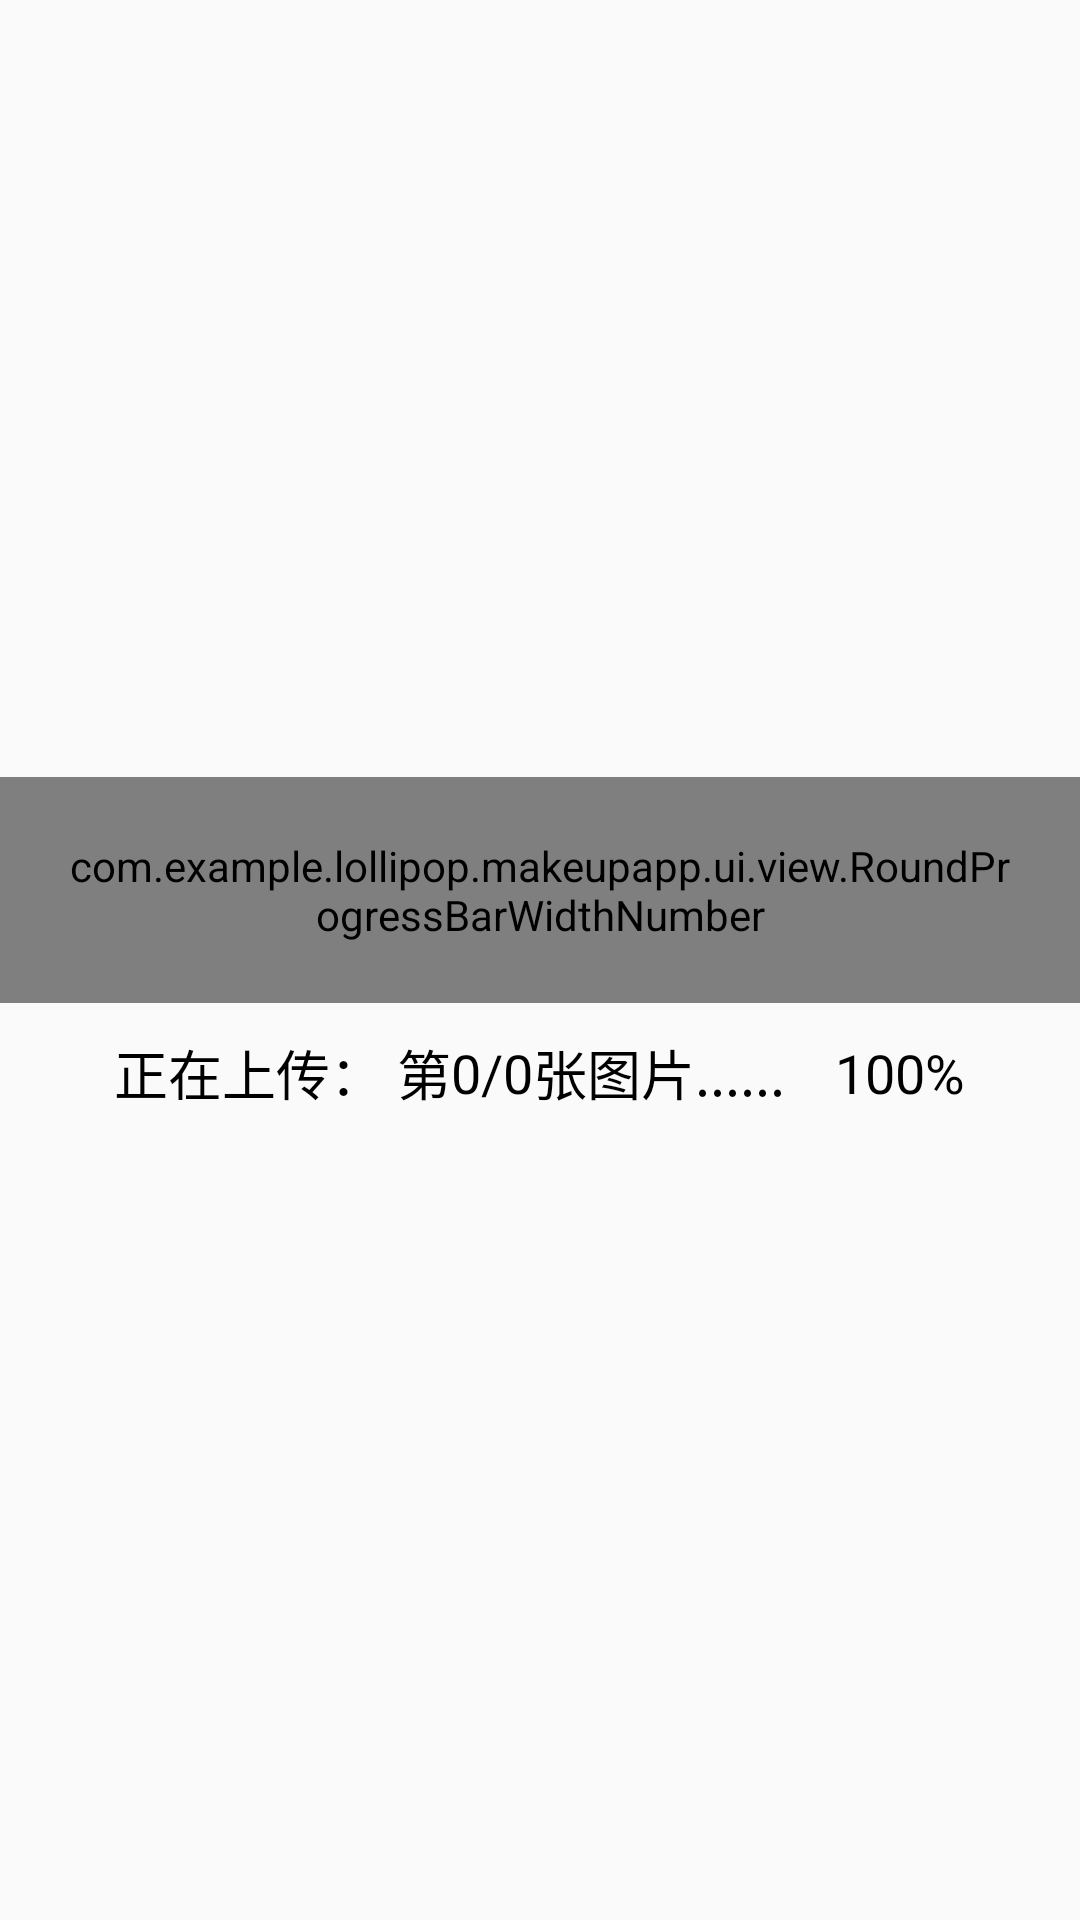

Produce the Android XML layout that renders to this screen, including the resource entries it uses.
<!-- AndroidManifest.xml: application theme NoTitleTheme -->
<!-- res/layout/dialog_image_upload.xml -->
<?xml version="1.0" encoding="utf-8"?>
<android.support.v7.widget.LinearLayoutCompat xmlns:android="http://schemas.android.com/apk/res/android"
    xmlns:app="http://schemas.android.com/apk/res-auto"
    android:orientation="vertical"
    android:gravity="center"
    android:layout_width="match_parent"
    android:layout_height="match_parent">
    <com.example.lollipop.makeupapp.ui.view.RoundProgressBarWidthNumber
        android:id="@+id/progressbar"
        android:padding="20dp"
        app:progress_unreached_bar_height="3dp"
        app:progress_text_color="@color/colorAccent"
        app:progress_text_size="20sp"
        app:radius="40dp"
        android:progress="0"
        android:layout_width="match_parent"
        android:layout_height="wrap_content" />
    <android.support.v7.widget.LinearLayoutCompat
        android:orientation="horizontal"
        android:gravity="center"
        android:padding="10dp"
        android:layout_width="match_parent"
        android:layout_height="wrap_content">
        <android.support.v7.widget.AppCompatTextView
            android:text="@string/uploading_progress"
            android:textSize="18sp"
            android:textColor="@color/dark"
            android:layout_width="wrap_content"
            android:layout_height="wrap_content" />
        <android.support.v7.widget.AppCompatTextView
            android:id="@+id/current_index"
            android:text="0/0"
            android:textSize="18sp"
            android:textColor="@color/dark"
            android:layout_width="wrap_content"
            android:layout_height="wrap_content" />
        <android.support.v7.widget.AppCompatTextView
            android:text="@string/uploading_progress_2"
            android:textSize="18sp"
            android:textColor="@color/dark"
            android:layout_width="wrap_content"
            android:layout_height="wrap_content" />
        <android.support.v7.widget.AppCompatTextView
            android:id="@+id/current_percent"
            android:text="100%"
            android:textSize="18sp"
            android:textColor="@color/dark"
            android:gravity="end"
            android:layout_width="60dp"
            android:layout_height="wrap_content" />
    </android.support.v7.widget.LinearLayoutCompat>
</android.support.v7.widget.LinearLayoutCompat>
<!-- resources referenced by this layout -->
<resources>
  <color name="colorAccent">#FF4081</color>
  <color name="dark">#000000</color>
  <string name="uploading_progress">正在上传： 第</string>
  <string name="uploading_progress_2">张图片......</string>
  <style name="NoTitleTheme" parent="Theme.AppCompat.Light">
          <item name="windowNoTitle">true</item>
          <item name="windowActionBar">false</item>
          <item name="android:statusBarColor">@color/white</item>
      </style>
  <color name="white">#FFFFFF</color>
</resources>
